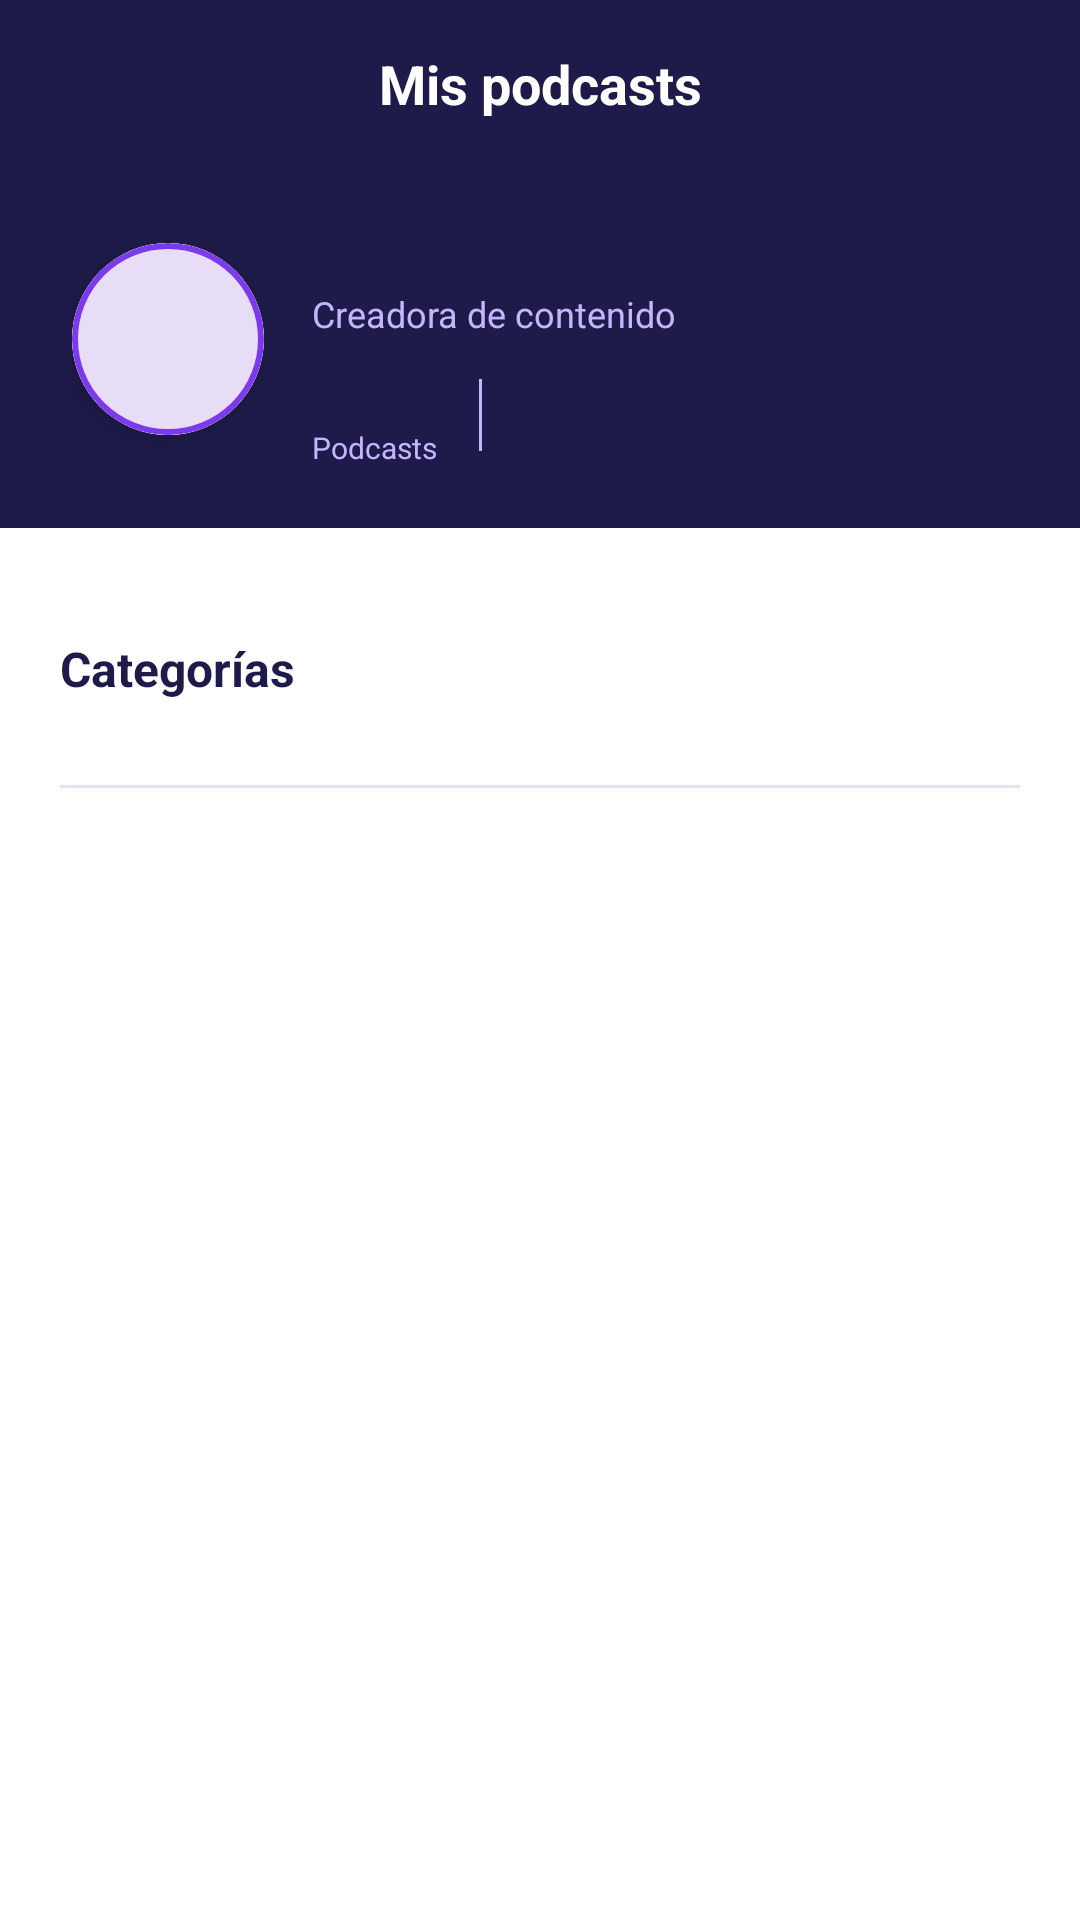

Produce the Android XML layout that renders to this screen, including the resource entries it uses.
<!-- AndroidManifest.xml: application theme Theme.Audify -->
<!-- res/layout/fragment_podcasts.xml -->
<?xml version="1.0" encoding="utf-8"?>
<androidx.constraintlayout.widget.ConstraintLayout
    xmlns:android="http://schemas.android.com/apk/res/android"
    xmlns:app="http://schemas.android.com/apk/res-auto"
    xmlns:tools="http://schemas.android.com/tools"
    android:layout_width="match_parent"
    android:layout_height="match_parent"
    android:background="@android:color/white">

    
    <LinearLayout
        android:id="@+id/toolbar"
        android:layout_width="0dp"
        android:layout_height="56dp"
        android:background="#1E1B4B"
        android:gravity="center_vertical"
        android:orientation="horizontal"
        android:paddingHorizontal="8dp"
        app:layout_constraintEnd_toEndOf="parent"
        app:layout_constraintStart_toStartOf="parent"
        app:layout_constraintTop_toTopOf="parent">

        <ImageButton
            android:id="@+id/btnMenu"
            android:layout_width="48dp"
            android:layout_height="48dp"
            android:background="@android:color/transparent"
            android:contentDescription="@string/menu_desc"
            android:scaleType="center"
            android:src="@drawable/ic_menu_white" />

        <TextView
            android:layout_width="0dp"
            android:layout_height="wrap_content"
            android:layout_weight="1"
            android:gravity="center"
            android:text="@string/bottom_podcasts"
            android:textColor="#FFFFFF"
            android:textSize="18sp"
            android:textStyle="bold" />

        <View
            android:id="@+id/btnNotificacion"
            android:layout_width="48dp"
            android:layout_height="48dp" />
    </LinearLayout>

    
    <LinearLayout
        android:id="@+id/layoutProfile"
        android:layout_width="0dp"
        android:layout_height="wrap_content"
        android:background="#1E1B4B"
        android:gravity="center_vertical"
        android:orientation="horizontal"
        android:paddingHorizontal="24dp"
        android:paddingTop="14dp"
        android:paddingBottom="20dp"
        app:layout_constraintEnd_toEndOf="parent"
        app:layout_constraintStart_toStartOf="parent"
        app:layout_constraintTop_toBottomOf="@id/toolbar">

        <com.google.android.material.card.MaterialCardView
            android:id="@+id/cardAvatar"
            android:layout_width="64dp"
            android:layout_height="64dp"
            android:gravity="center"
            app:cardCornerRadius="32dp"
            app:cardBackgroundColor="#FFFFFF"
            app:strokeWidth="2dp"
            app:strokeColor="#7C3AED"
            app:cardElevation="8dp">

            <TextView
                android:id="@+id/txtAvatar"
                android:layout_width="match_parent"
                android:layout_height="match_parent"
                android:background="@color/violet_light"
                android:gravity="center"
                android:textColor="#532680"
                android:textSize="24sp"
                android:textStyle="bold" />
        </com.google.android.material.card.MaterialCardView>

        <LinearLayout
            android:layout_width="0dp"
            android:layout_height="wrap_content"
            android:layout_marginStart="16dp"
            android:layout_weight="1"
            android:gravity="center_vertical"
            android:orientation="vertical">

            <TextView
                android:id="@+id/txtNombre"
                android:layout_width="wrap_content"
                android:layout_height="wrap_content"
                android:textColor="#FFFFFF"
                android:textSize="18sp"
                android:textStyle="bold"
                tools:text="Gabriela D\u00edaz" />

            <TextView
                android:layout_width="wrap_content"
                android:layout_height="wrap_content"
                android:layout_marginTop="2dp"
                android:text="@string/podcasts_creator_subtitle"
                android:textColor="#C4B5FD"
                android:textSize="12sp" />

            <LinearLayout
                android:layout_width="wrap_content"
                android:layout_height="wrap_content"
                android:layout_marginTop="8dp"
                android:gravity="center_vertical"
                android:orientation="horizontal">

                <LinearLayout
                    android:layout_width="wrap_content"
                    android:layout_height="wrap_content"
                    android:gravity="center"
                    android:orientation="vertical"
                    android:paddingHorizontal="14dp"
                    android:paddingStart="0dp">

                    <TextView
                        android:id="@+id/txtPodcastCount"
                        android:layout_width="wrap_content"
                        android:layout_height="wrap_content"
                        android:textColor="#FFFFFF"
                        android:textSize="16sp"
                        android:textStyle="bold"
                        tools:text="8" />

                    <TextView
                        android:layout_width="wrap_content"
                        android:layout_height="wrap_content"
                        android:text="@string/podcasts_count_label"
                        android:textColor="#C4B5FD"
                        android:textSize="10sp" />
                </LinearLayout>

                <View
                    android:layout_width="1dp"
                    android:layout_height="24dp"
                    android:background="#C4B5FD" />

                <LinearLayout
                    android:layout_width="wrap_content"
                    android:layout_height="wrap_content"
                    android:gravity="center"
                    android:orientation="vertical"
                    android:paddingHorizontal="14dp">

                    <TextView
                        android:id="@+id/txtCategoryCount"
                        android:layout_width="wrap_content"
                        android:layout_height="wrap_content"
                        android:textColor="#FFFFFF"
                        android:textSize="13sp"
                        android:textStyle="bold"
                        tools:text="6" />
                </LinearLayout>
            </LinearLayout>
        </LinearLayout>
    </LinearLayout>

    
    <androidx.core.widget.NestedScrollView
        android:id="@+id/scrollContent"
        android:layout_width="0dp"
        android:layout_height="0dp"
        android:background="@android:color/white"
        android:fillViewport="true"
        app:layout_constraintEnd_toEndOf="parent"
        app:layout_constraintStart_toStartOf="parent"
        app:layout_constraintTop_toBottomOf="@id/layoutProfile"
        app:layout_constraintBottom_toBottomOf="parent">

        <LinearLayout
            android:layout_width="match_parent"
            android:layout_height="wrap_content"
            android:orientation="vertical"
            android:paddingTop="36dp"
            android:paddingBottom="16dp">

            
            <TextView
                android:layout_width="wrap_content"
                android:layout_height="wrap_content"
                android:layout_marginStart="20dp"
                android:layout_marginBottom="12dp"
                android:text="@string/podcasts_categories_title"
                android:textColor="#1E1B4B"
                android:textSize="16sp"
                android:textStyle="bold" />

            <androidx.recyclerview.widget.RecyclerView
                android:id="@+id/rvCategories"
                android:layout_width="match_parent"
                android:layout_height="wrap_content"
                android:clipToPadding="false"
                android:paddingHorizontal="12dp" />

            <TextView
                android:id="@+id/txtEmptyCategories"
                android:layout_width="wrap_content"
                android:layout_height="wrap_content"
                android:layout_marginStart="20dp"
                android:layout_marginTop="4dp"
                android:text="Aun no hay categorias porque no has creado podcasts"
                android:textColor="#999999"
                android:textSize="13sp"
                android:visibility="gone" />

            <View
                android:layout_width="match_parent"
                android:layout_height="1dp"
                android:layout_marginVertical="16dp"
                android:layout_marginHorizontal="20dp"
                android:background="#E8E0F0" />

            
            <TextView
                android:id="@+id/txtSectionTitle"
                android:layout_width="wrap_content"
                android:layout_height="wrap_content"
                android:layout_marginStart="20dp"
                android:layout_marginBottom="8dp"
                android:textColor="#1E1B4B"
                android:textSize="16sp"
                android:textStyle="bold"
                tools:text="Mis podcasts (2)" />

            <androidx.recyclerview.widget.RecyclerView
                android:id="@+id/rvUserPodcasts"
                android:layout_width="match_parent"
                android:layout_height="wrap_content"
                android:clipToPadding="false"
                android:nestedScrollingEnabled="false"
                android:paddingBottom="8dp" />

            <TextView
                android:id="@+id/txtEmptyPodcasts"
                android:layout_width="wrap_content"
                android:layout_height="wrap_content"
                android:layout_marginStart="20dp"
                android:text="Aun no has creado podcasts"
                android:textColor="#999999"
                android:textSize="14sp"
                android:visibility="gone" />

        </LinearLayout>
    </androidx.core.widget.NestedScrollView>

    <ProgressBar
        android:id="@+id/progressBar"
        android:layout_width="wrap_content"
        android:layout_height="wrap_content"
        android:visibility="gone"
        app:layout_constraintTop_toBottomOf="@id/layoutProfile"
        app:layout_constraintBottom_toBottomOf="parent"
        app:layout_constraintStart_toStartOf="parent"
        app:layout_constraintEnd_toEndOf="parent" />

</androidx.constraintlayout.widget.ConstraintLayout>
<!-- resources referenced by this layout -->
<resources>
  <color name="violet_light">#FFE8DDF7</color>
  <string name="bottom_podcasts">Mis podcasts</string>
  <string name="menu_desc">Men\u00fa</string>
  <string name="podcasts_categories_title">Categor\u00edas</string>
  <string name="podcasts_count_label">Podcasts</string>
  <string name="podcasts_creator_subtitle">Creadora de contenido</string>
  <style name="Theme.Audify" parent="Base.Theme.Audify" />
  <style name="Base.Theme.Audify" parent="Theme.Material3.DayNight.NoActionBar">
          <item name="colorPrimary">@color/purple</item>
          <item name="colorOnPrimary">@color/white</item>
          <item name="colorPrimaryContainer">@color/purple_light</item>
      </style>
  <color name="purple">#FF2D0A4A</color>
  <color name="white">#FFFFFFFF</color>
  <color name="purple_light">#FFF3E5F5</color>
</resources>
